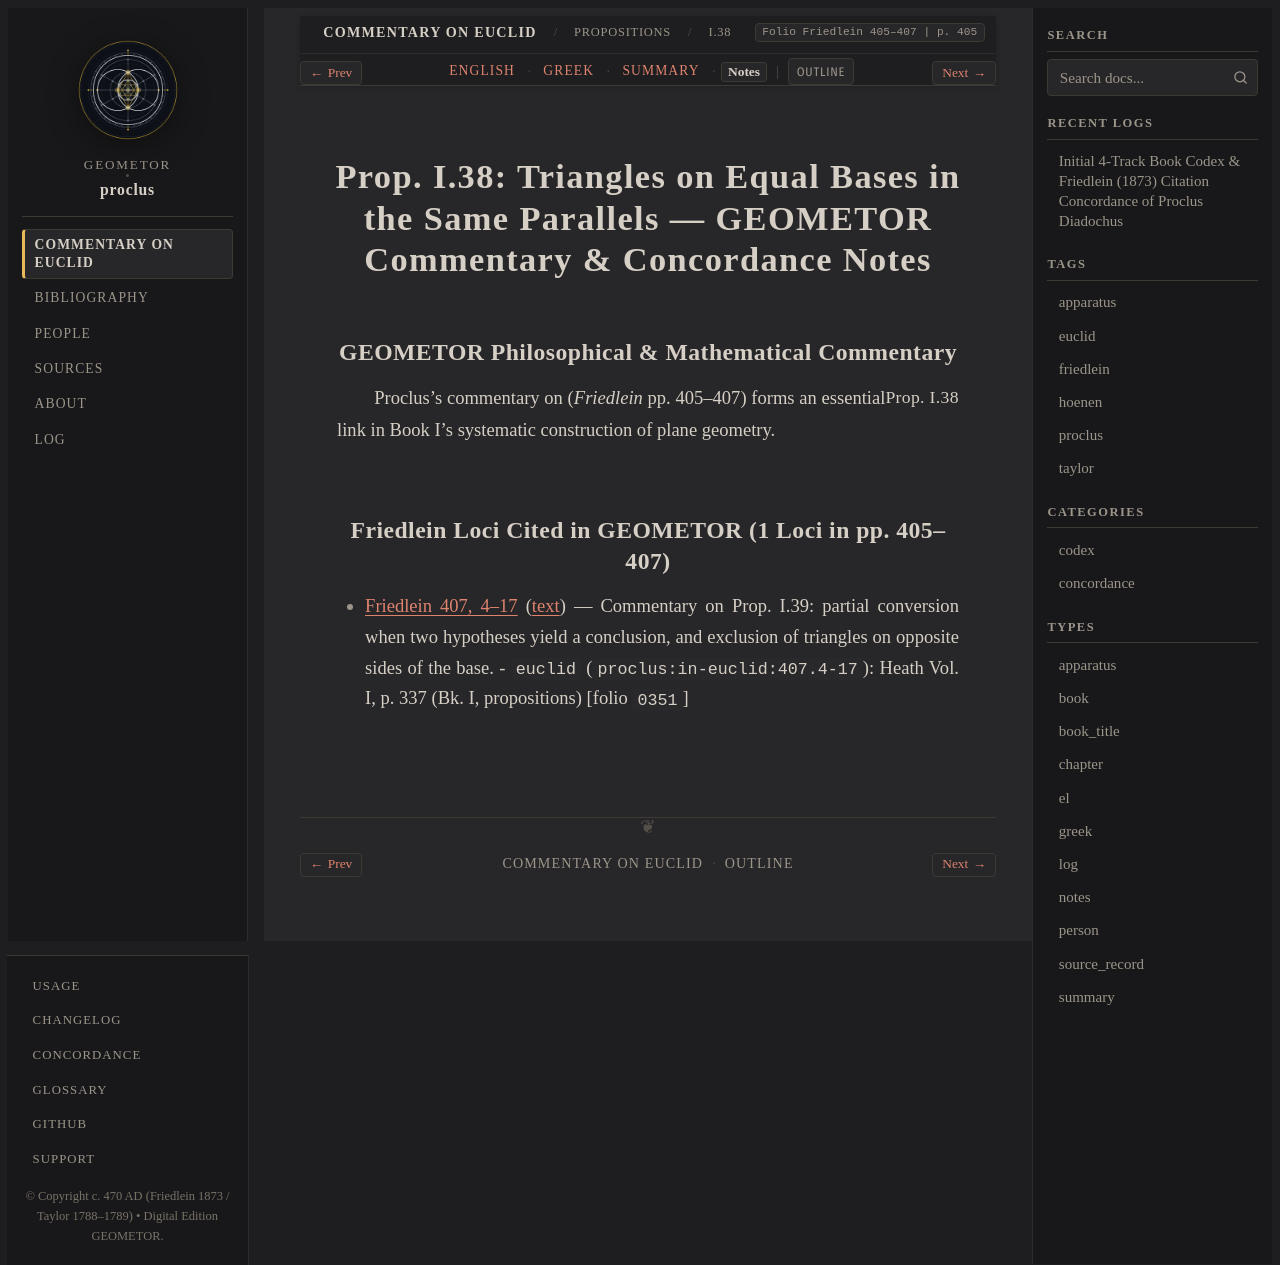

repository: geometor/proclus · page: in_euclidem/propositions/38/notes.html · generator: sphinx

:order: 38
:layout: book
:canonical_id: I.38
:breadcrumb_title: I.38
:folio: Friedlein 405–407
:book: Book I: Propositions
:type: notes
:tracks: English: index | Greek: greek | Summary: summary | Notes: notes

Prop. I.38: Triangles on Equal Bases in the Same Parallels — GEOMETOR Commentary & Concordance Notes
====================================================================================================

GEOMETOR Philosophical & Mathematical Commentary
------------------------------------------------

Proclus's commentary on :just:`Prop. I.38 <I.38>` (*Friedlein* pp. 405–407) forms an essential link in Book I's systematic construction of plane geometry.

Friedlein Loci Cited in GEOMETOR (1 Loci in pp. 405–407)
-------------------------------------------------------------------------

* :ref:`Friedlein 407, 4–17 <conc-friedlein-407-4-17>` (:ref:`text <sec-prop-38>`) — Commentary on Prop. I.39: partial conversion when two hypotheses yield a conclusion, and exclusion of triangles on opposite sides of the base.
  - ``euclid`` (``proclus:in-euclid:407.4-17``): Heath Vol. I, p. 337 (Bk. I, propositions) [folio ``0351``]
